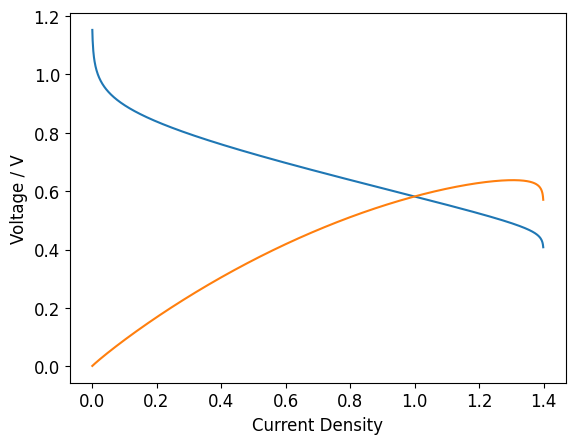

Python code for this plot:
import math
import numpy as np


class Fuel_Cell:
    # [redacted]
    time_step = 1e-3
    C = np.array([-3.655e-36, 7.582e-31, -6.636e-26, 3.916e-21, -9.234e-17, 1.636e-12, -1.733e-8, 9.741e-5, 0.2944])

    def __init__(self, time_step=1e-3):
        self.time_step = time_step


    def operatingVoltage(self, i, T=298, p_h2=101, p_o2=101, Ri=0.2, iL=1.4, a=0.5, i0=0.00004):
        def max_reversible_voltage(T, p_h2, p_o2):
            F = 96485
            R = 8.314  # J/mol*K
            Er = 1.229 - 44.43 / (2 * F) * (T - 298) + R * T / (2 * F) * math.log(math.sqrt(p_o2) * p_h2)
            return Er

        def activationLoss(Current, i_0, Temperature, a):
            F = 96485
            R = 8.314  # J/mol*K
            vLoss = (R * Temperature / (a * F)) * math.log(Current / i_0)
            return vLoss

        # Current:A/cm2;  Ri inclueds R_ionic, R_elect, R_cont: Ωcm2
        # typically, total resistance is from 0.1~0.2Ωcm2
        def ohmicLoss(Current, Ri):
            vLoss = Current * Ri
            return vLoss

        def concentrationLoss(Current, iL, Temperature):
            F = 96485
            R = 8.314  # J/mol*K
            n = 2
            vLoss = (R * Temperature / (n * F)) * math.log(iL / (iL - Current))
            return vLoss

        Er = max_reversible_voltage(T, p_h2, p_o2)
        V_ohmic = ohmicLoss(i, Ri)
        V_act = activationLoss(i, i0, T, a)
        V_conc = concentrationLoss(i, iL, T)
        E = Er - V_act - V_ohmic - V_conc
        return E

    def hydrogen_consumption(self, i):
        voltage = self.operatingVoltage(i)
        power = i * voltage
        efficiency = 0
        for i in range(9):
            efficiency += self.C[i] * power ** i
        print(f"效率: {efficiency}")
        E_hd = 143000
        consumption = power * self.time_step / (efficiency * E_hd)
        print(f"消耗: {consumption}g 氢气")
        return consumption

    def temp_power_to_efficiency(self, temperature=25, power=1000):
        return


class FCS:
    # C = np.array([-3.655e-36, 7.582e-31, -6.636e-26, 3.916e-21, -9.234e-17, 1.636e-12, -1.733e-8, 9.741e-5, 0.2944])
    C_new = np.array([-5.571e-16,
                      3.467e-13,
                      -9.103e-11,
                      1.315e-08,
                      -1.14e-06,
                      6.059e-05,
                      -0.001925,
                      0.03247,
                      0.2944])

    def __init__(self):
        self.Eng_fuel_func = np.poly1d(self.C_new)  # 初始化效率计算函数

    def cal_efficiency_new(self):
        data_num = 1001
        power = np.linspace(0, 30, num=data_num)  # 初始化横坐标
        # eff = self.Eng_fuel_func(power)          # 计算功率对应的效率

        eff = np.zeros(data_num)
        for i in range(power.size):
            eff[i] = self.Eng_fuel_func(power[i] / 300 * 1000)

        # 动态导入matplotlib，避免在非可视化环境中出错
        import matplotlib.pyplot as plt
        plt.rcParams['font.family'] = 'Times New Roman'
        plt.rcParams['font.size'] = 12
        
        fig, ax = plt.subplots()  # 绘制曲线

        ax.plot(power, eff)
        ax.set_xlabel('Output Power / kW', color='black')
        ax.set_ylabel('Efficiency', color='black')
        plt.show()
        fig.savefig('../Figures/FC_Efficiency.png', dpi=1200)
    # def cal_efficiency(self):
    #     power = np.linspace(0.1, 3.5, num=1999)
    #     efficiency = 0
    #     for i in range(9):
    #         efficiency += self.C[i] * power ** (8 - i)
    #
    #     fig, ax = plt.subplots()
    #     ax.plot(power, efficiency)
    #     plt.show()


def main():
    # 动态导入matplotlib，避免在非可视化环境中出错
    import matplotlib.pyplot as plt
    plt.rcParams['font.family'] = 'Times New Roman'
    plt.rcParams['font.size'] = 12
    
    FC = Fuel_Cell()

    x = np.linspace(0.001, 1.399, num=1399)

    y = np.array([FC.operatingVoltage(x_) for x_ in list(x)])

    power = x * y

    print(x)
    print(y)
    fig, ax = plt.subplots()
    ax.plot(x, y)
    ax.plot(x, power)
    ax.set_xlabel('Current Density')
    ax.set_ylabel('Voltage / V')
    plt.show()
    print(np.where(power == power.max()))

    print(FC.hydrogen_consumption(1.3))


if __name__ == '__main__':
    main()
    # F = FCS()
    # F.cal_efficiency()
    # F.cal_efficiency_new()
